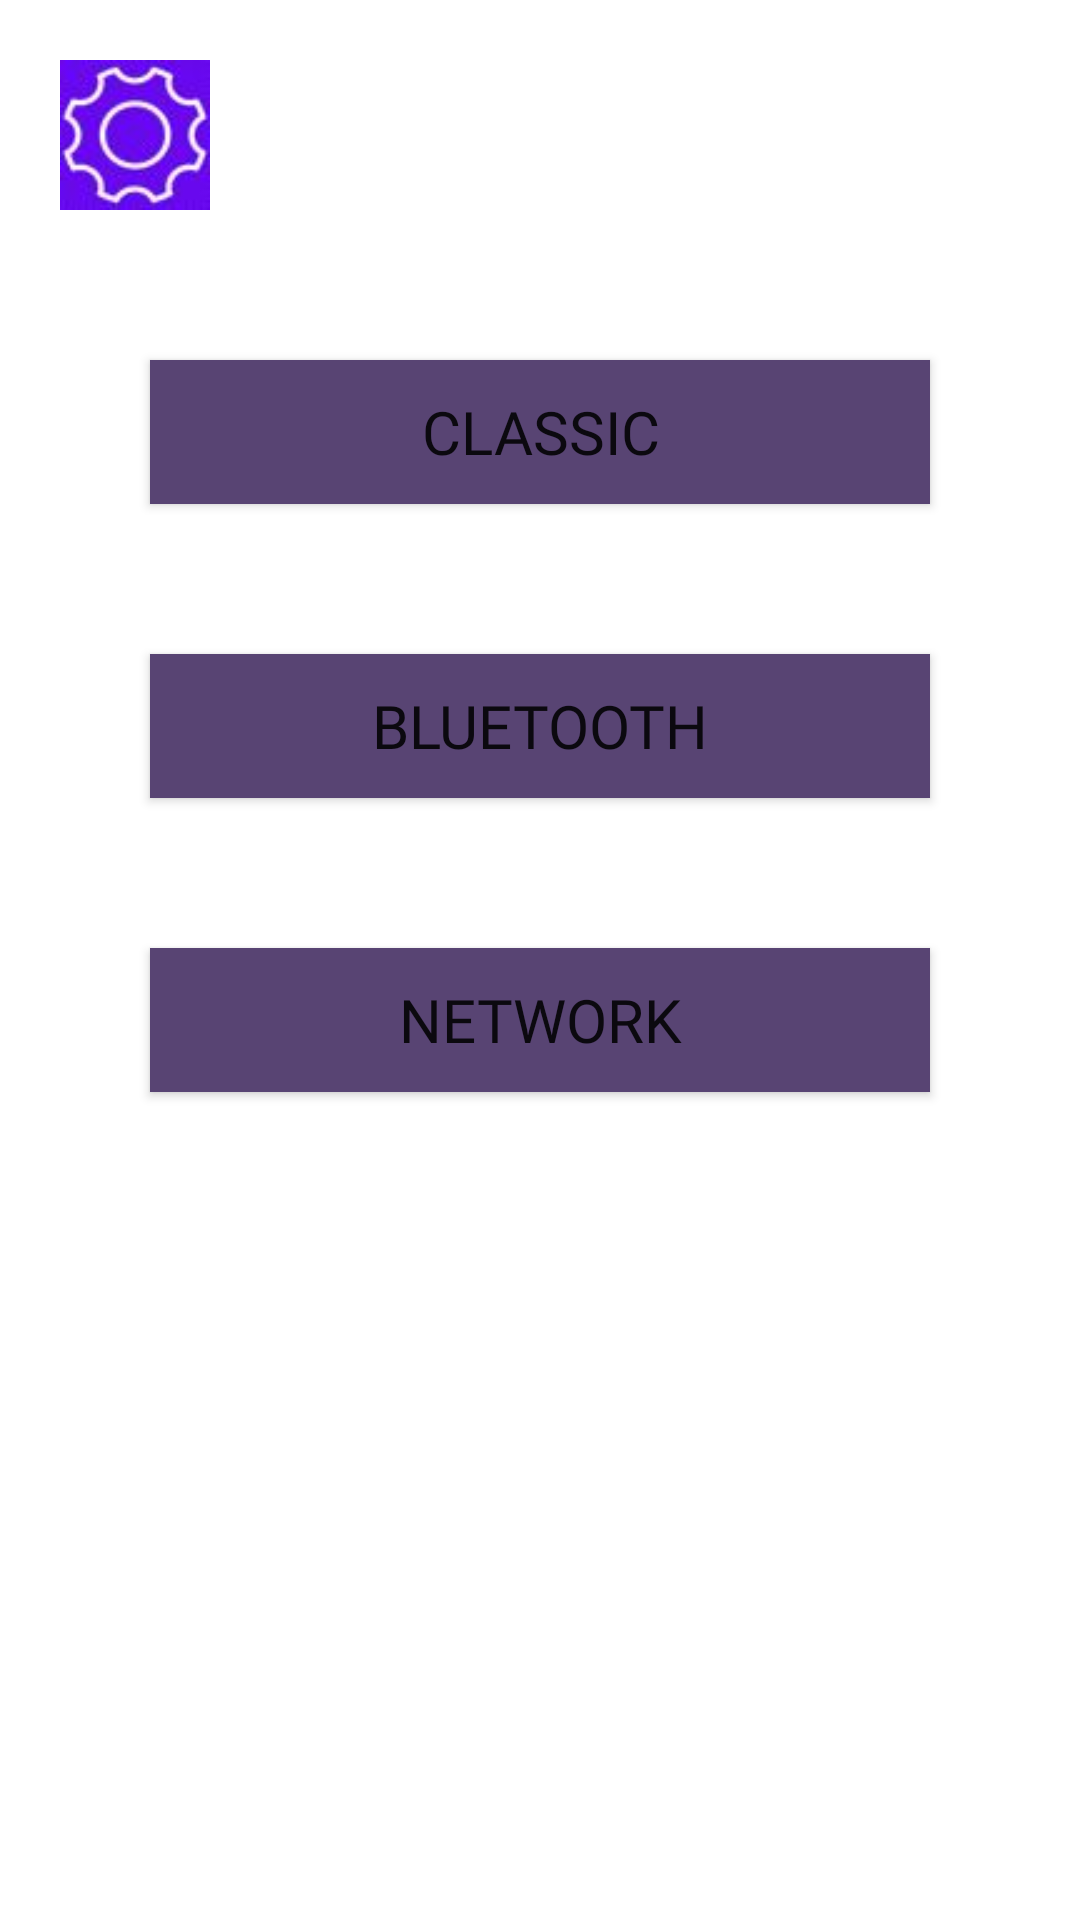

The Android layout XML behind this screen, and the referenced resources:
<!-- AndroidManifest.xml: application theme Theme.IksOksAndroidApp -->
<!-- res/layout/activity_main.xml -->
<?xml version="1.0" encoding="utf-8"?>
<LinearLayout
    xmlns:android="http://schemas.android.com/apk/res/android"
    xmlns:app="http://schemas.android.com/apk/res-auto"
    xmlns:tools="http://schemas.android.com/tools"
    android:layout_width="match_parent"
    android:layout_height="match_parent"
    tools:context=".IksOksLogic.main_page.activities.MainActivity"
    android:orientation="vertical">

    <ImageButton
        android:id="@+id/settingsButton"
        android:layout_width="50dp"
        android:layout_height="50dp"
        android:scaleType="fitCenter"
        android:layout_marginLeft="20dp"
        android:layout_marginTop="20dp"
        android:background="#0000"
        android:onClick="openSettingsActivity"
        app:srcCompat="@drawable/settingsicon" />

    <Button
        android:id="@+id/classicButton"
        android:layout_width="match_parent"
        android:layout_height="wrap_content"
        android:layout_marginLeft="50dp"
        android:layout_marginRight="50dp"
        android:layout_marginTop="50dp"
        android:background="#584473"
        android:fontFamily="@font/roboto_medium"
        android:onClick="onButtonClassicClick"
        android:text="CLASSIC"
        android:textSize="20dp"/>


    <Button
        android:id="@+id/blueButton"
        android:layout_width="match_parent"
        android:layout_height="wrap_content"
        android:layout_marginLeft="50dp"
        android:layout_marginRight="50dp"
        android:layout_marginTop="50dp"
        android:background="#584473"
        android:fontFamily="@font/roboto_medium"
        android:onClick="onButtonBluetoothClick"
        android:text="BLUETOOTH"
        android:textSize="20sp"
        />

    <Button
        android:id="@+id/customButton"
        android:layout_width="match_parent"
        android:layout_height="wrap_content"
        android:layout_marginLeft="50dp"
        android:layout_marginRight="50dp"
        android:layout_marginTop="50dp"
        android:background="#584473"
        android:fontFamily="@font/roboto_medium"
        android:onClick="onButtonNetworkClick"
        android:text="Network"
        android:textSize="20sp"
        />



</LinearLayout>
<!-- resources referenced by this layout -->
<resources>
  <!-- drawable settingsicon: jpg bitmap (drawable, 11135 bytes) -->
  <style name="Theme.IksOksAndroidApp" parent="Theme.MaterialComponents.DayNight.NoActionBar">
          
          <item name="colorPrimary">@color/purple_500</item>
          <item name="colorPrimaryVariant">@color/purple_700</item>
          <item name="colorOnPrimary">@color/white</item>
          
          <item name="colorSecondary">@color/teal_200</item>
          <item name="colorSecondaryVariant">@color/teal_700</item>
          <item name="colorOnSecondary">@color/black</item>
          
          <item name="android:statusBarColor" tools:targetApi="l">?attr/colorPrimaryVariant</item>
          
      </style>
  <color name="purple_500">#FF6200EE</color>
  <color name="purple_700">#FF3700B3</color>
  <color name="white">#FFFFFFFF</color>
  <color name="teal_200">#FF03DAC5</color>
  <color name="teal_700">#FF018786</color>
  <color name="black">#FF000000</color>
</resources>
